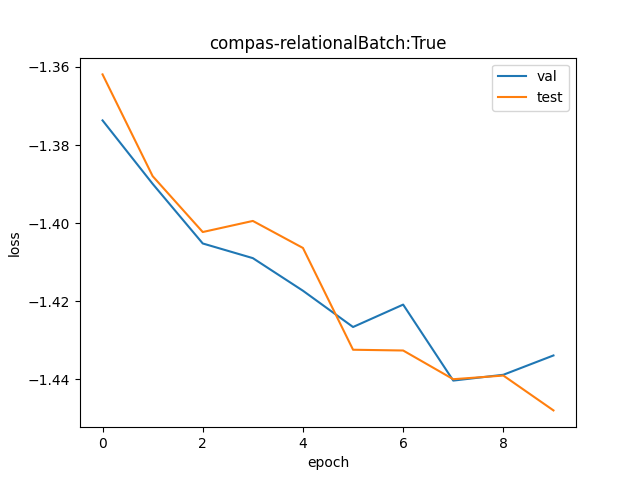

Values plotted in this chart, from the file beside it:
val, test
0.2532, 0.2562
0.2491, 0.2496
0.2453, 0.246
0.2444, 0.2467
0.2424, 0.245
0.2401, 0.2387
0.2415, 0.2387
0.2369, 0.2369
0.2372, 0.2372
0.2384, 0.2351
